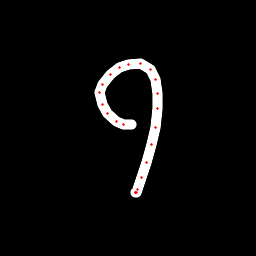

The data file committed next to this chart (first rows):
x, y, hover, eod
131.8, 124.9, 0.0, 0.0
123.8, 124.3, 0.0, 0.0
117, 121.8, 0.0, 0.0
107.8, 114, 0.0, 0.0
102.2, 104.9, 0.0, 0.0
99.54, 92.84, 0.0, 0.0
102.3, 84.07, 0.0, 0.0
110.4, 74.76, 0.0, 0.0
119.7, 67.54, 0.0, 0.0
128.2, 64.02, 0.0, 0.0
140.8, 63.51, 0.0, 0.0
150, 69.5, 0.0, 0.0
155.9, 79.64, 0.0, 0.0
157.9, 93.49, 0.0, 0.0
157.5, 108.8, 0.0, 0.0
155.6, 127.5, 0.0, 0.0
151.5, 145, 0.0, 0.0
146.9, 162, 0.0, 0.0
141.1, 177.3, 0.0, 0.0
137.1, 189.1, 0.0, 0.0
136, 192.5, 0.0, 0.0
135.8, 193, 0.0, 0.0
135.8, 192.7, 0.0, 0.0
135.7, 192, 0.0, 1.0
